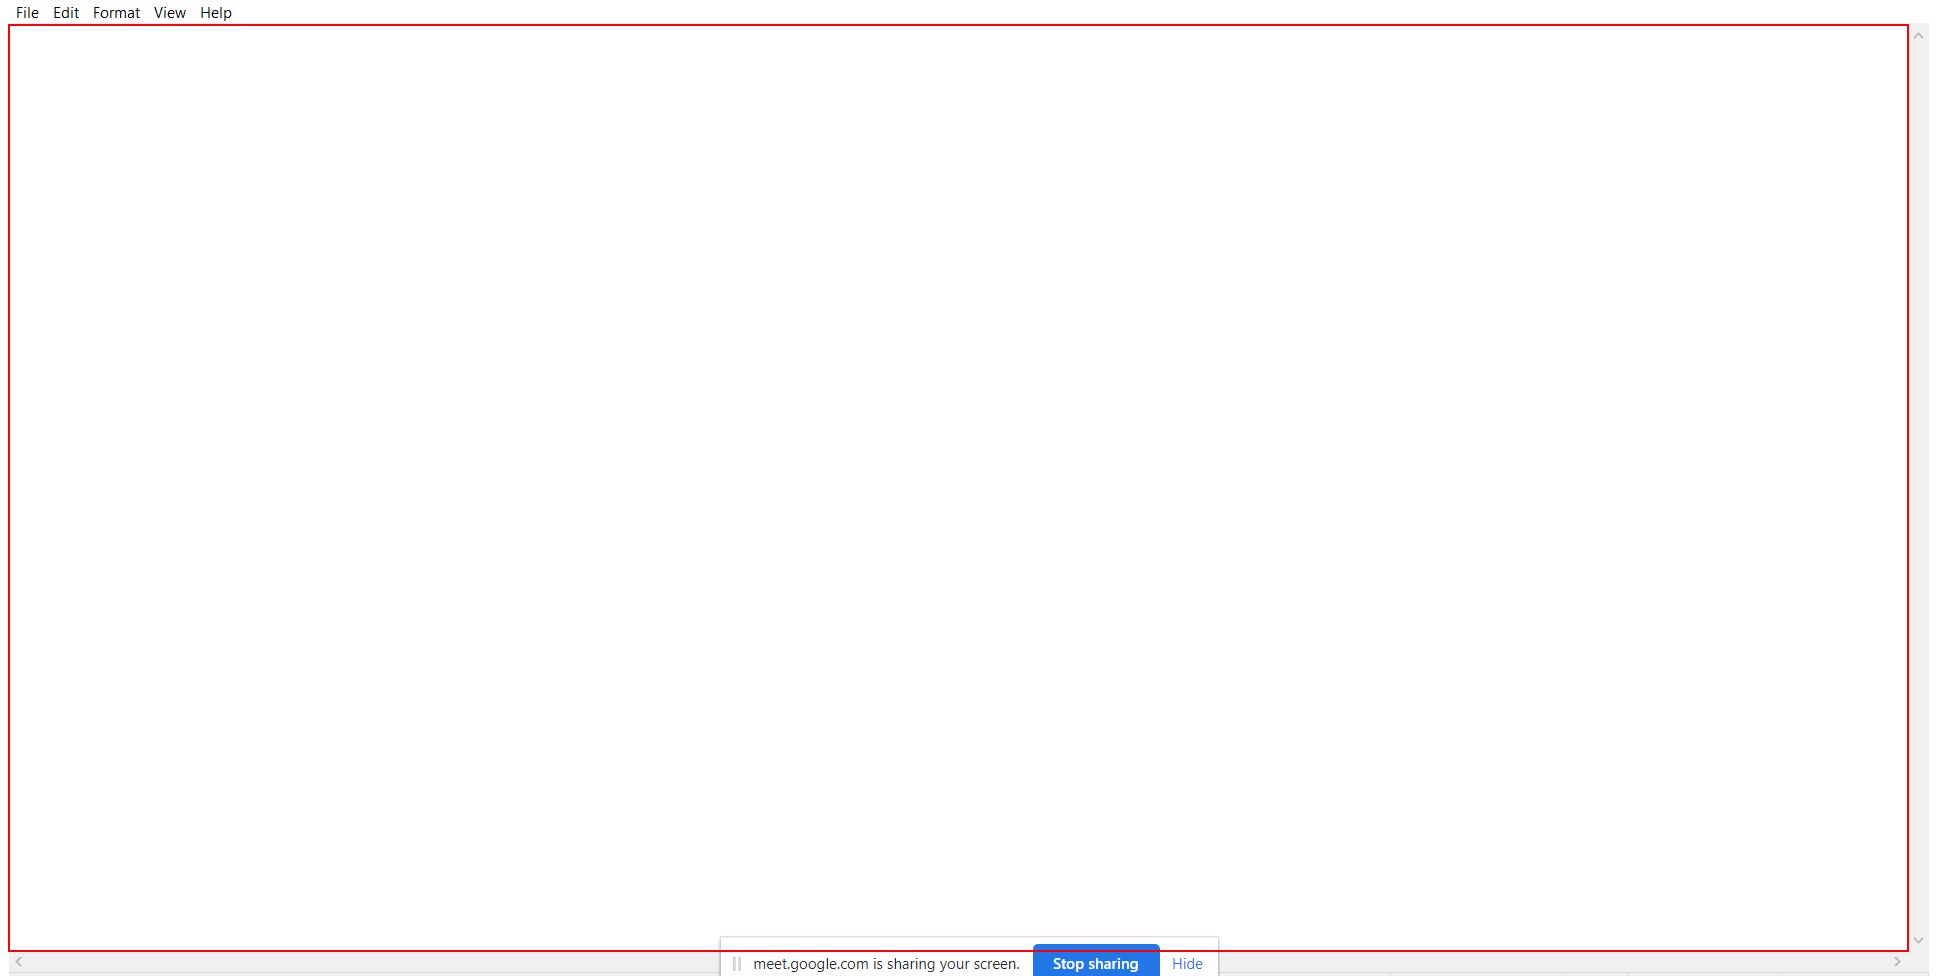
Workflow: Notepad_BasicRecording

Step 1: type "Basic Notepad Recording" into the editable text 'Text Editor' in window 'Untitled - Notepad' (notepad.exe)

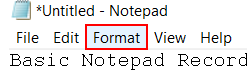
Step 2: click on the menu item 'Format' in window '*Untitled - Notepad' (notepad.exe)

Step 3: click on 'menu item  Font...' (notepad.exe) (no picture)

Step 4: click on the menu item 'Format' in window '*Untitled - Notepad' (notepad.exe) (same screen as step 2)

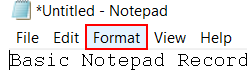
Step 5: click on the menu item 'Format' in window '*Untitled - Notepad' (notepad.exe)

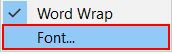
Step 6: click on 'menu item  Font...' (notepad.exe)

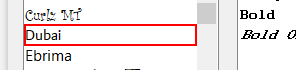
Step 7: click on the list item 'Dubai' in window 'Font' (notepad.exe)

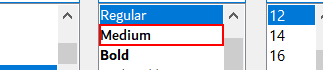
Step 8: click on the list item 'Medium' in window 'Font' (notepad.exe)

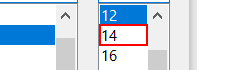
Step 9: click on the list item in window 'Font' (notepad.exe)

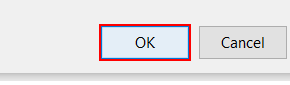
Step 10: click in window 'Font' (notepad.exe)